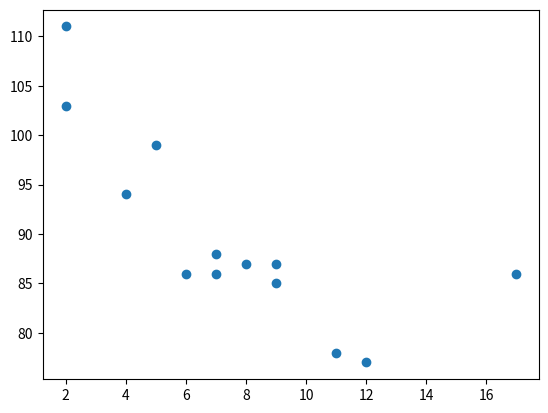

Write the Python code that produced this figure.
import matplotlib.pyplot as plt

# We have registered the age and speed of 13 cars as they were passing a tollbooth. Use the data for Linear Regression
o = [5, 7, 8, 7, 2, 17, 2, 9, 4, 11, 12, 9, 6]
h = [99, 86, 87, 88, 111, 86, 103, 87, 94, 78, 77, 85, 86]

plt.scatter(o, h)
plt.show()

'''
Linear regression uses the relationship between the data-points to draw a straight line through all them.

This line can be used to predict future values.
'''